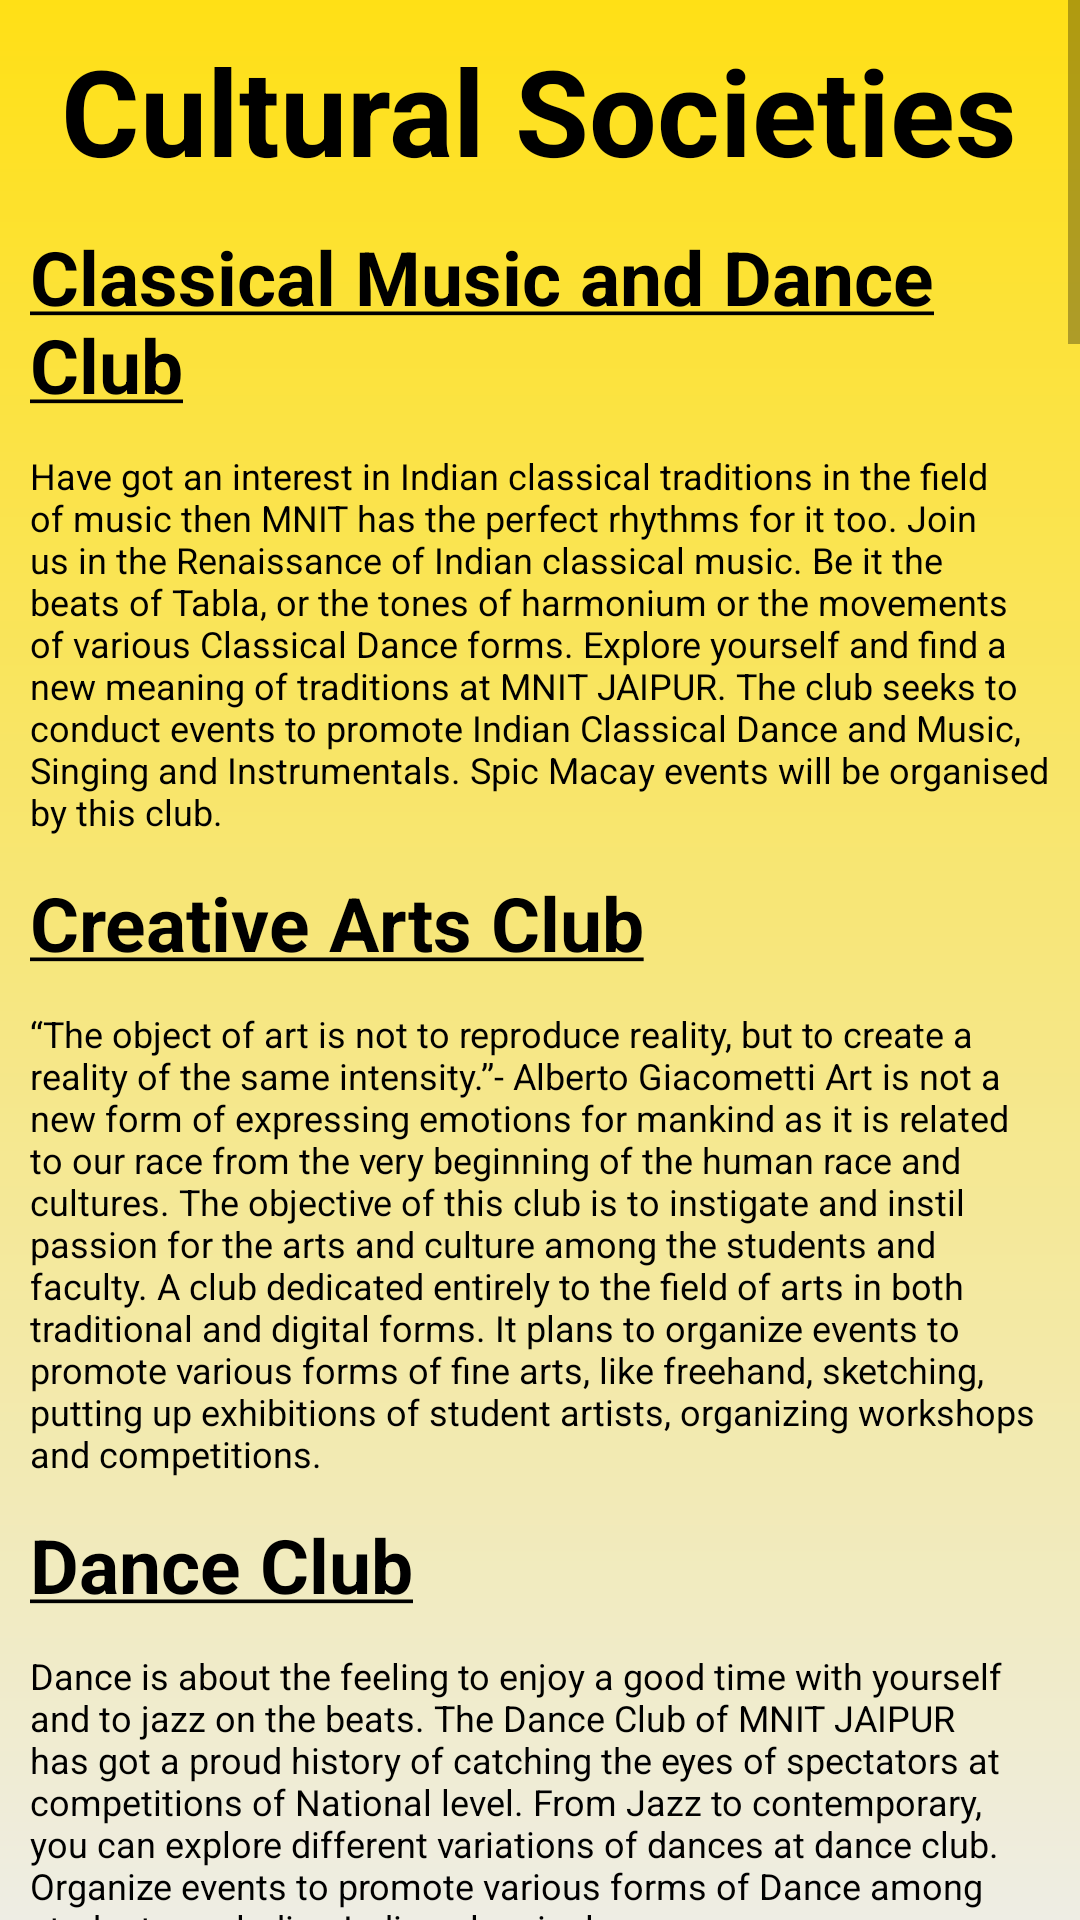

Here is an Android app screen rendered from its layout file. Give the layout XML and the strings, colors and styles it references.
<!-- AndroidManifest.xml: application theme Theme.LoginAndSignUp -->
<!-- res/layout/fragment_cultural_societies.xml -->
<?xml version="1.0" encoding="utf-8"?>
<ScrollView xmlns:android="http://schemas.android.com/apk/res/android"
    xmlns:tools="http://schemas.android.com/tools"
    android:layout_width="match_parent"
    android:layout_height="match_parent"
    tools:context=".TechnicalSocietiesFragment"
    android:background="@drawable/gradient">

    <LinearLayout
        android:layout_width="match_parent"
        android:layout_height="wrap_content"
        android:orientation="vertical"
        android:showDividers="middle|end"
        android:divider="@drawable/divider_plain_vertical"
        android:layout_marginHorizontal="10dp">

        <LinearLayout
            android:layout_width="match_parent"
            android:layout_height="wrap_content"
            android:orientation="horizontal"
            android:layout_marginTop="10dp"
            android:gravity="center">

            <TextView
                style="@style/HeadingText"
                android:text="Cultural Societies"
                android:layout_gravity="center_horizontal"
                android:layout_width="wrap_content" />

        </LinearLayout>

        <TextView
            style="@style/SubHeadingText"
            android:text="@string/classical_music_and_dance_club"/>

        <TextView
            style="@style/BodyText"
            android:text="@string/about_classical_music_and_dance_club"/>

        <TextView
            style="@style/SubHeadingText"
            android:text="@string/creative_arts"/>

        <TextView
            style="@style/BodyText"
            android:text="@string/about_creative_arts"/>

        <TextView
            style="@style/SubHeadingText"
            android:text="@string/dance"/>

        <TextView
            style="@style/BodyText"
            android:text="@string/about_dance"/>

        <TextView
            style="@style/SubHeadingText"
            android:text="@string/debating"/>

        <TextView
            style="@style/BodyText"
            android:text="@string/about_debating"/>

        <TextView
            style="@style/SubHeadingText"
            android:text="@string/drama"/>

        <TextView
            style="@style/BodyText"
            android:text="@string/about_drama"/>

        <TextView
            style="@style/SubHeadingText"
            android:text="@string/english_language"/>

        <TextView
            style="@style/BodyText"
            android:text="@string/about_english_language"/>

        <TextView
            style="@style/SubHeadingText"
            android:text="@string/english_press"/>

        <TextView
            style="@style/BodyText"
            android:text="@string/about_english_press"/>

        <TextView
            style="@style/SubHeadingText"
            android:text="@string/film_making"/>

        <TextView
            style="@style/BodyText"
            android:text="@string/about_film_making"/>

        <TextView
            style="@style/SubHeadingText"
            android:text="@string/hindi_language"/>

        <TextView
            style="@style/BodyText"
            android:text="@string/about_hindi_language"/>

        <TextView
            style="@style/SubHeadingText"
            android:text="@string/hindi_press"/>

        <TextView
            style="@style/BodyText"
            android:text="@string/about_hindi_press"/>

        <TextView
            style="@style/SubHeadingText"
            android:text="@string/music"/>

        <TextView
            style="@style/BodyText"
            android:text="@string/about_music"/>

        <TextView
            style="@style/SubHeadingText"
            android:text="@string/photography"/>

        <TextView
            style="@style/BodyText"
            android:text="@string/about_photography"/>
        <TextView
            style="@style/SubHeadingText"
            android:text="@string/poetry"/>

        <TextView
            style="@style/BodyText"
            android:text="@string/about_poetry"/>
        <TextView
            style="@style/SubHeadingText"
            android:text="@string/think_india"/>

        <TextView
            style="@style/BodyText"
            android:text="@string/about_think_india"/>

        <TextView
            style="@style/SubHeadingText"
            android:text="@string/nss"/>

        <TextView
            style="@style/BodyText"
            android:text="@string/about_nss"/>

        <TextView
            style="@style/SubHeadingText"
            android:text="@string/travel"/>

        <TextView
            style="@style/BodyText"
            android:text="@string/about_travel"/>

        <TextView
            style="@style/SubHeadingText"
            android:text="@string/electoral_literacy"/>

        <TextView
            style="@style/BodyText"
            android:text="@string/about_electoral_literacy"/>

        <TextView
            style="@style/SubHeadingText"
            android:text="@string/quiz"/>

        <TextView
            style="@style/BodyText"
            android:text="@string/about_quiz"/>

        <TextView
            style="@style/SubHeadingText"
            android:text="@string/mav"/>

        <TextView
            style="@style/BodyText"
            android:text="@string/about_mav"/>

    </LinearLayout>
</ScrollView>
<!-- resources referenced by this layout -->
<resources>
  <string name="about_dance">Dance is about the feeling to enjoy a good time with yourself and to jazz on the beats. The Dance Club of MNIT JAIPUR has got a proud history of catching the eyes of spectators at competitions of National level. From Jazz to contemporary, you can explore different variations of dances at dance club. Organize events to promote various forms of Dance among students excluding Indian classical.</string>
  <string name="about_hindi_language">Planning events that focus on the origins and development of the Hindi language up to the current day falls under the purview of the Hindi Language Activities Club, which oversees organising Hindi literature festivals, book reviews, and other related activities.</string>
  <string name="about_hindi_press">Hindi newsletter, newspaper, and blog run by students that covers college events, college news, and fests, in addition to recorded radio notes and other issues. Conduct a variety of diverse events, including contests for writing reports and editorials, among other things.</string>
  <string name="about_mav">As its motto suggests, "Awareness Overpowers Ignorance," and that is exactly what The Mavericks strive to do: make students more aware of current events happening all around the world. Activities include a TEDx chapter, surveys, webinars, Polls, and Journalism events, as well as Placement presentations highlighting the various academic and professional options that can be taken after graduation.</string>
  <string name="about_music">The Music Club encourages and provides a platform for the students to participate in a wide range of musical activities, such as singing and playing instruments; however, Indian classical music is not included in this category.</string>
  <string name="about_poetry">Give students a platform to develop and hone their poetic skills through engagement with a wide range of events. These activities can range from writing prompts to group discussions.</string>
  <string name="about_quiz">Enables students to take part in quizzes to evaluate their knowledge in a multitude of areas, including but not limited to science, technology, literature, national and international politics, social science, and more. The goal here is to evaluate the pupils\' level of comprehension on these topics.</string>
  <string name="classical_music_and_dance_club"><u>Classical Music and Dance Club</u></string>
  <string name="creative_arts"><u>Creative Arts Club</u></string>
  <string name="dance"><u>Dance Club</u></string>
  <string name="debating"><u>Debating Club</u></string>
  <string name="drama"><u>Drama Club</u></string>
  <string name="electoral_literacy"><u>Electoral Literacy Club</u></string>
  <string name="english_language"><u>English Language Activities Club</u></string>
  <string name="english_press"><u>English Press Club</u></string>
  <string name="film_making"><u>Film Making Club</u></string>
  <string name="hindi_language"><u>Hindi Language Activities Club</u></string>
  <string name="hindi_press"><u>Hindi Press Club</u></string>
  <string name="mav"><u>The Mavericks MNIT</u></string>
  <string name="music"><u>Music Club</u></string>
  <string name="nss"><u>NSS</u></string>
  <string name="photography"><u>Photography Club</u></string>
  <string name="poetry"><u>Poetry Club</u></string>
  <string name="quiz"><u>Quiz Club</u></string>
  <string name="think_india"><u>Think India</u></string>
  <string name="travel"><u>Travel and heritage visit Club</u></string>
  <color name="purple_500">#FF6200EE</color>
  <color name="purple_700">#FF3700B3</color>
  <color name="black">#FF000000</color>
  <color name="teal_200">#FF03DAC5</color>
  <color name="teal_700">#FF018786</color>
  <color name="yellow">#FFC801</color>
</resources>
